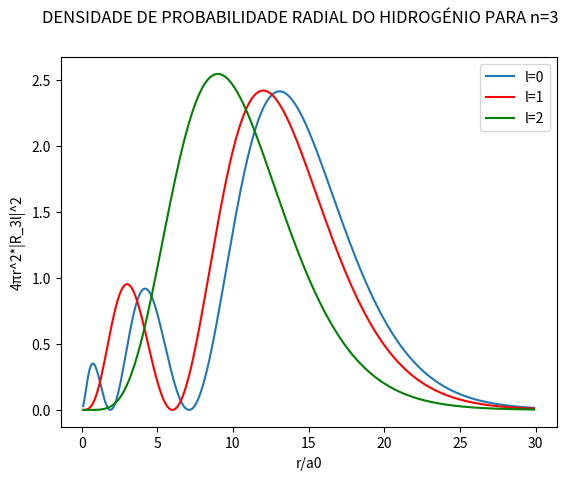
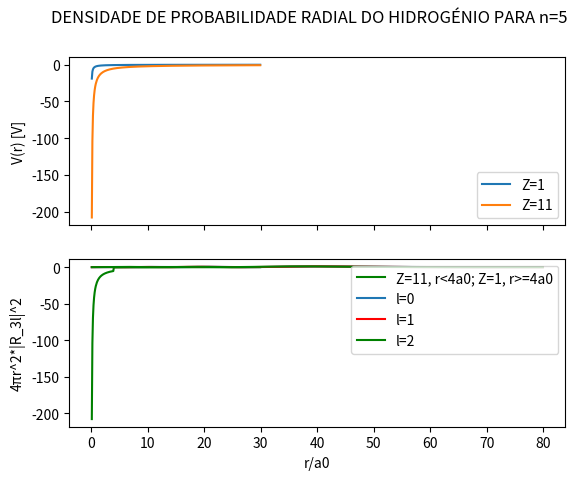
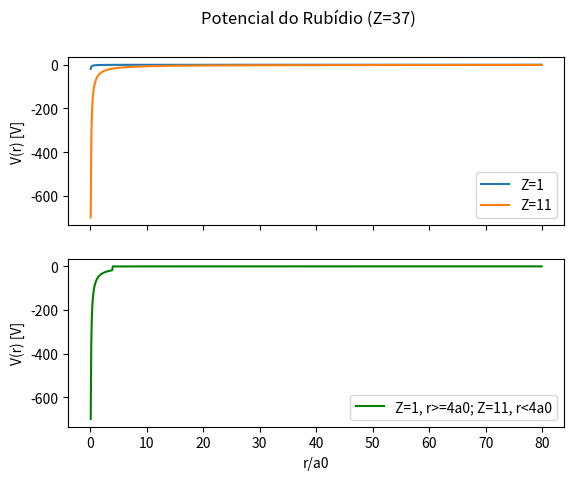

Write the Python code that produced these figures, in order.
# -*- coding: utf-8 -*-
"""
PROBLEMA 1, Python (spyder)

[redacted]
"""

from math import exp, sqrt, pi, factorial as fct
from scipy.special import assoc_laguerre
import matplotlib.pyplot as plt
import numpy as np

n=3 #nº quântico principal
l=[0,1,2]
z=1 #nº atómico
a=0.52917721092 #raio de bohr: a0 [a]
e=-1 #carga do eletrão [eV]

def R(r,n,l):
    y=sqrt((2/(n*a))**3*fct(n-l-1)/(2*n*fct(n+l)))\
        *exp(-r/(n*a))*(2*r/(n*a))**l\
        *assoc_laguerre((2*r/(n*a)),n-l-1,2*l+1)
    return y


"""
1.
"""


r_a=[i for i in np.arange(0.1,30,0.1)] #r/a0
R30=[]
R31=[]
R32=[]
Rnl=[R30,R31,R32]

for i in l:
    for j in r_a:
        Rnl[i]+=[(4*pi*(j*a)**2*(R(j*a,n,i))**2)]

plt.suptitle('DENSIDADE DE PROBABILIDADE RADIAL DO HIDROGÉNIO PARA n=3')
plt.plot(r_a,R30, label='l=0')
plt.legend(loc='upper right')
plt.plot(r_a,R31, label='l=1',color='red')
plt.legend(loc='upper right')
plt.plot(r_a,R32, label='l=2',color='green')
plt.legend(loc='upper right')
plt.xlabel('r/a0')
plt.ylabel('4\u03C0r^2*|R_3l|^2')
plt.show()


'COMENTÁRIO'
print("\n\n")

print('"""1."""\n')
print('     A partir do gráfico da densidade de probabilidade radial do hidrog\
énio, verifica-se que existem nodos (pontos no qual a densidade de probabilida\
de radial é nula) entre pontos de densidade máxima, sendo que, para l=0 existem 2 nod\
os entre 3 máximos, para l=1 existe 1 nodo entre 2 máximos, e l=3 não tem nodo\
s mas tem um máximo. Verificam-se também pontos nos quais a densidade de proba\
bilidade radial é igual para 2 estados degenerados diferentes.')

print("\n\n")



"""
2.
"""

v1=[]
v2=[]
v=[]
for i in r_a:
    v2+=[-11*e**2/(i*a)]
    v1+=[-e**2/(i*a)]
for i in r_a:
    if i>=4:
        z=1
    else:
        z=11
    v+=[-z*e**2/(i*a)]
    
fig, axs = plt.subplots(2, sharex= True)
fig.suptitle('Potencial do Sódio (Z=11)')
axs[0].plot(r_a,v1,label='Z=1')
axs[0].legend(loc='lower right')
axs[0].plot(r_a,v2,label='Z=11')
axs[0].legend(loc='lower right')
axs[0].set(ylabel='V(r) [V]')
axs[1].plot(r_a,v,label='Z=11, r<4a0; Z=1, r>=4a0', color='g')
axs[1].legend(loc='lower right')
axs[1].set(xlabel='r/a0')
axs[1].set(ylabel='V(r) [V]')
plt.show()

import matplotlib.pyplot as plt
"""
3.
"""
print('"""3."""\n')
print('     O estado do eletrão exterior no átomo de sódio menos afetado pelo \
facto de o potencial não ser um potencial puro de Coulomb é o estado 3d, uma v\
ez que a alteração do potencial ocorre em r=4a0 e este estado é definido apenas p\
or um máximo perto de r=9a0 (zona na qual o potencial não sofre qualquer altera\
ção). Por outro lado, o estado mais afetado por esta condição do potencial é o estado 3s, pois\
  neste estado a densidade de probabilidade radial atinge um máximo local perto de r=a\
0 (no qual está sujeito a um potencial de carga +11), perto de r=4.5a0 atinge \
o seu 2º máximo local e na vizinhança de r=13a0 atinge o seu máximo absoluto (\
sendo y=[i for i in np.arage(0,)]que nestes dois pontos a energia potencial do eletrão é consequente apen\
as de uma carga +1).')

print('\n\n')



"""
4.
"""
print('"""4."""\n')
print('     Os valores indicados para a energia de ligação do eletrão nos es\
tados 3s, 3p e 3d, vão de encontro às conclusões acerca da penetração relativa\
  dos estados, já que o estado onde o eletrão tem maior energia de ligação é o e\
stado no qual, na alínea anterior, se verificou uma zona de densidade de probabilid\
ade radial máxima para um potencial devido à carga total do núcleo de Na (Z=+11), o estado 3s (dest\
es 3 estados, é o estado mais penetrante).\n    Estes valores de energia diminuem com l u\
ma vez que os estados são sucessivamente menos penetrantes, pois o estado 3p ainda \
tem uma zona de densidade de probabilidade radial máxima perto de r=3a0 (cf. gráfico potencial do sódio), pelo \
que a enegia de ligação do eletrão nesse estado vai ser maior que no estado 3d.')

print('\n\n')

"""
5.
"""
print('"""5."""\n')

Eh=-13.60569301 #[eV]
En=[5.12, 2.10, 1.50] #[eV]

def zef(n,En):
    y=sqrt(-n**2*En/Eh)
    return y

j=0
for i in En:
    n=3
    orbital=['3s','3p','3d']
    print(f"Z_eff para {orbital[j]} = {zef(n,i)}")
    j+=1

print('\n')
print("     Estes resultados vêm reforçar as conclusões das alíneas anteriores,\
  a energia de ligação eletrão-núcleo diminui com o nº quântico orbital, \
o que só pode ser explicado pelo facto do potencial efetivo diminuir também com l, \
que é exatamente o que se verifica nesta alínea.")

print('\n\n')



"""
6.1
"""
z=37
n=5

r_a=[i for i in np.arange(0.1,80,0.1)] 
R50=[]
R51=[]
R52=[]
Rnl=[R50,R51,R52]

for i in l:
    for j in r_a:
        Rnl[i]+=[(4*pi*(j*a)**2*(R(j*a,n,i))**2)]

plt.suptitle('DENSIDADE DE PROBABILIDADE RADIAL DO HIDROGÉNIO PARA n=5')
plt.plot(r_a,R50, label='l=0')
plt.legend(loc='upper right')
plt.plot(r_a,R51, label='l=1',color='red')
plt.legend(loc='upper right')
plt.plot(r_a,R52, label='l=2',color='green')
plt.legend(loc='upper right')
plt.xlabel('r/a0')
plt.ylabel('4\u03C0r^2*|R_3l|^2')
plt.show()

'COMENTÁRIO'
print('"""6."""\n')
print('     Tendo em conta ambos os gráficos da densidade de probabilidade rad\
ial do hidrogénio, verfica-se que para r<4a0 o comportamento das curvas (à exc\
eção das amplitudes dos máximos) é muito semelhante para ambos os casos, n=3 e n=5, pe\
lo que a análise feita na alínea 1. é também válida para esta situação (fazend\
o um paralelismo entre os estados, 3s e 5s, 3p e 5p, e 3d e 5d).')

print('\n\n')

"""
6.2
"""
v1=[]
v2=[]
v=[]
for i in r_a:
    v2+=[-z*e**2/(i*a)]
    v1+=[-e**2/(i*a)]
for i in r_a:
    if i>=4:
        z=1
    else:
        z=37
    v+=[-z*e**2/(i*a)]
    
fig, axs = plt.subplots(2, sharex= True)
fig.suptitle('Potencial do Rubídio (Z=37)')
axs[0].plot(r_a,v1,label='Z=1')
axs[0].legend(loc='lower right')
axs[0].plot(r_a,v2,label='Z=11')
axs[0].legend(loc='lower right')
axs[0].set(ylabel='V(r) [V]')
axs[1].plot(r_a,v,label='Z=1, r>=4a0; Z=11, r<4a0',color='g')
axs[1].legend(loc='lower right')
axs[1].set(xlabel='r/a0')
axs[1].set(ylabel='V(r) [V]')
plt.show()



"""
6.3, 6.4 e 6.5
"""
print('"""6.3, 6.4 e 6.5"""\n')
Eh=-13.60569301 #[eV]
En=[4.18,2.62,0.99] #[eV], https://nvlpubs.nist.gov/nistpubs/jres/048/jresv48n1p61_A1b.pdf
    
j=0
for i in En:
    n=5
    orbital=['5s','5p','5d']
    print(f"Z_eff para {orbital[j]} = {zef(n,i)}")
    j+=1

print('\n')
print('     A transposição de informação da alínea 3 para este comentário tamb\
ém é válida, pelas razões referidas anteriormente, pelo que o estado mais afet\
tado é o 5s e o menos afetado o 5d.\n   Utilizando os valores para as energias\
de ligação do eletrão nos estados 5s, 5p e 5d do Rb apresentados em Moore e R\
ussel (1952)- 4.18 eV para estado 5s, 2.62 eV para o estado 5p e 0.99 eV para \
o estado 5d- as conclusões são em tudo idênticas às apresentadas na alínea 4: \
a energia de ligação diminui com o nº quântico orbital.\n   Do mesmo modo os p\
otênciais efetivos calculados estão de acordo com as observações feitas acima,\
 i.e, quanto menor é a energia de ligação do eletrão, menor será o potencial e\
fetivo que interage com esse eletrão.')